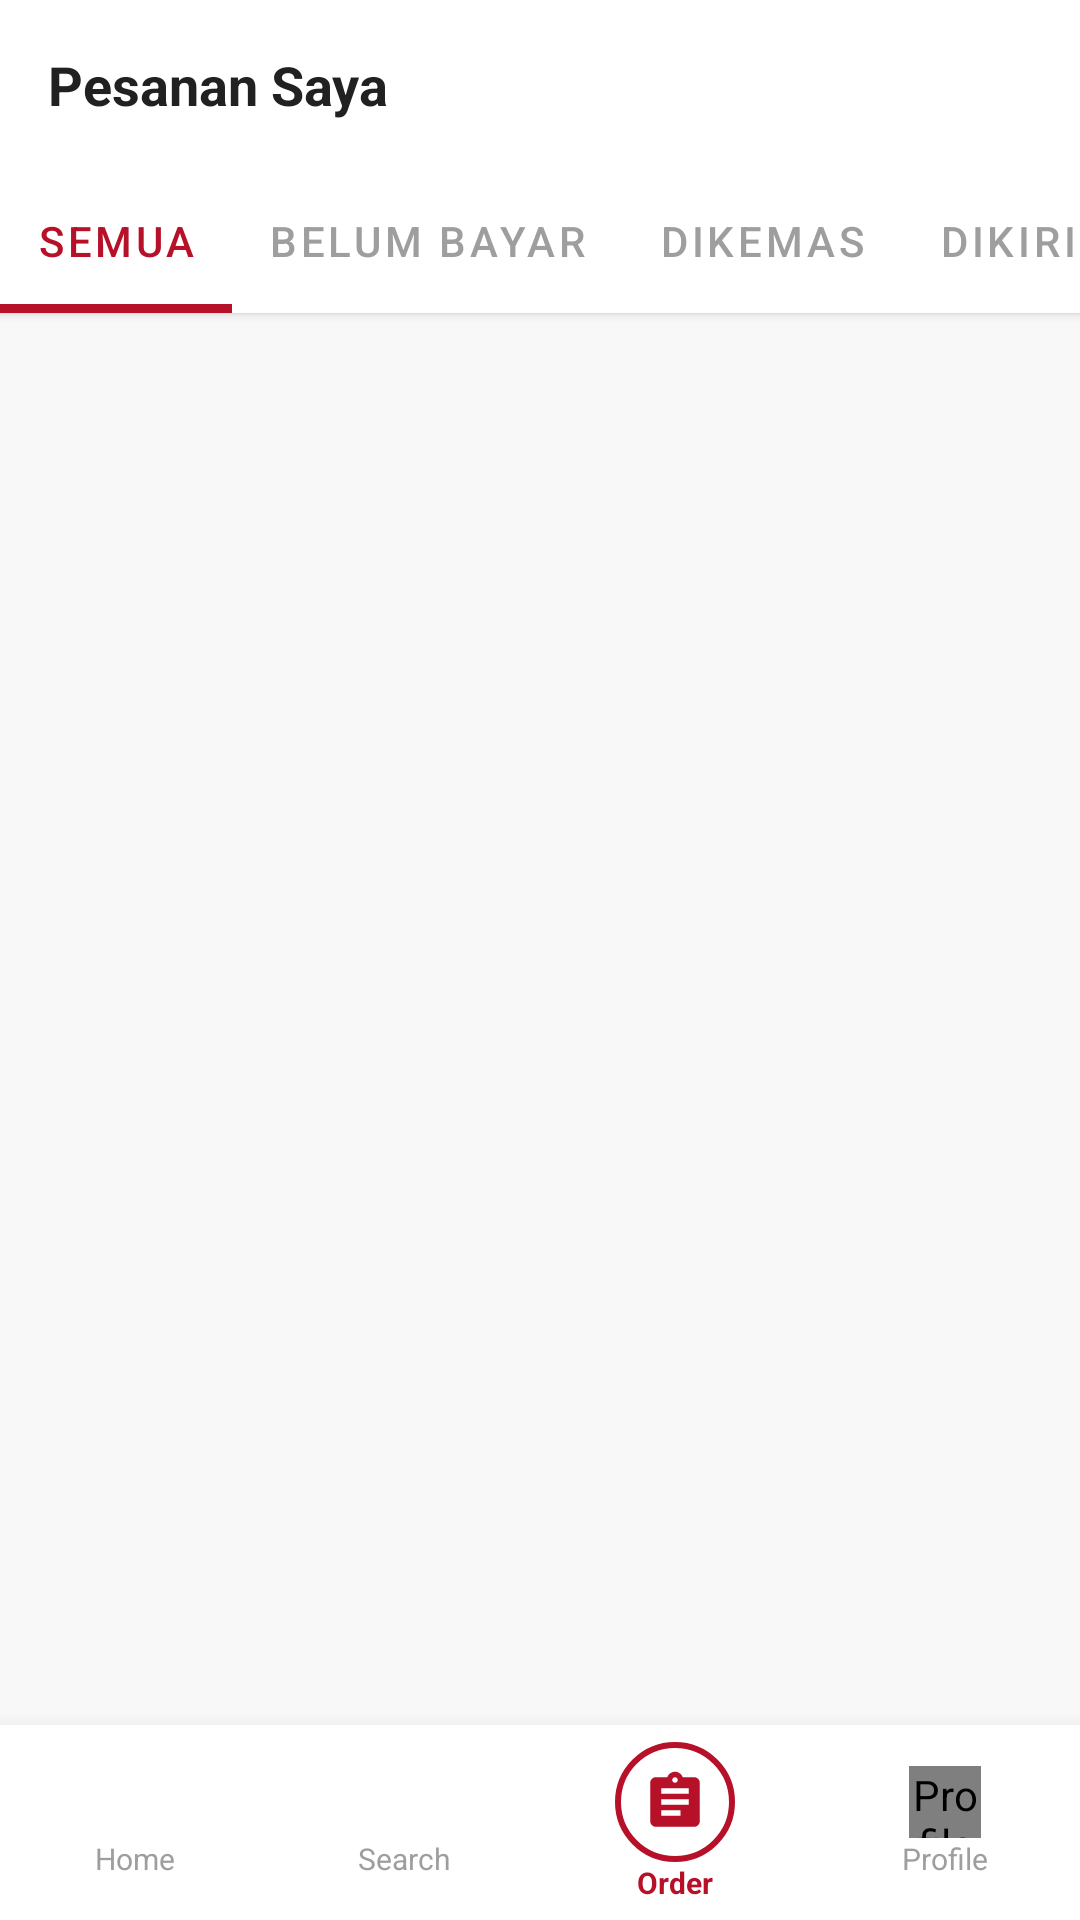

The Android layout XML behind this screen, and the referenced resources:
<!-- AndroidManifest.xml: application theme Theme.PasarUp -->
<!-- res/layout/fragment_pesanan.xml -->
<?xml version="1.0" encoding="utf-8"?>
<androidx.constraintlayout.widget.ConstraintLayout xmlns:android="http://schemas.android.com/apk/res/android"
    xmlns:app="http://schemas.android.com/apk/res-auto"
    xmlns:tools="http://schemas.android.com/tools"
    android:layout_width="match_parent"
    android:layout_height="match_parent"
    android:background="#F8F8F8"
    android:fitsSystemWindows="true"
    tools:context=".pesanan">

    
    <LinearLayout
        android:id="@+id/headerTop"
        android:layout_width="0dp"
        android:layout_height="wrap_content"
        android:background="#FFFFFF"
        android:elevation="2dp"
        android:gravity="center_vertical"
        android:orientation="horizontal"
        android:padding="16dp"
        app:layout_constraintEnd_toEndOf="parent"
        app:layout_constraintStart_toStartOf="parent"
        app:layout_constraintTop_toTopOf="parent">

        <TextView
            android:layout_width="0dp"
            android:layout_height="wrap_content"
            android:layout_weight="1"
            android:text="Pesanan Saya"
            android:textColor="#212121"
            android:textSize="18sp"
            android:textStyle="bold" />

        <ImageView
            android:id="@+id/btnSearchOrder"
            android:layout_width="24dp"
            android:layout_height="24dp"
            android:contentDescription="@string/search_order"
            android:src="@drawable/ic_search_vector"
            app:tint="#B71029" />
    </LinearLayout>

    
    <com.google.android.material.tabs.TabLayout
        android:id="@+id/tabLayout"
        android:layout_width="0dp"
        android:layout_height="wrap_content"
        android:background="#FFFFFF"
        android:elevation="2dp"
        app:layout_constraintEnd_toEndOf="parent"
        app:layout_constraintStart_toStartOf="parent"
        app:layout_constraintTop_toBottomOf="@id/headerTop"
        app:tabIndicatorColor="#B71029"
        app:tabIndicatorHeight="3dp"
        app:tabSelectedTextColor="#B71029"
        app:tabTextColor="#9E9E9E"
        app:tabMode="scrollable"
        app:tabTextAppearance="@android:style/TextAppearance.Widget.TabWidget"
        app:tabRippleColor="@null">

        <com.google.android.material.tabs.TabItem
            android:layout_width="wrap_content"
            android:layout_height="wrap_content"
            android:text="Semua" />

        <com.google.android.material.tabs.TabItem
            android:layout_width="wrap_content"
            android:layout_height="wrap_content"
            android:text="Belum Bayar" />

        <com.google.android.material.tabs.TabItem
            android:layout_width="wrap_content"
            android:layout_height="wrap_content"
            android:text="Dikemas" />

        <com.google.android.material.tabs.TabItem
            android:layout_width="wrap_content"
            android:layout_height="wrap_content"
            android:text="Dikirim" />

        <com.google.android.material.tabs.TabItem
            android:layout_width="wrap_content"
            android:layout_height="wrap_content"
            android:text="Selesai" />

    </com.google.android.material.tabs.TabLayout>

    
    <androidx.recyclerview.widget.RecyclerView
        android:id="@+id/rvOrderList"
        android:layout_width="0dp"
        android:layout_height="0dp"
        app:layout_constraintBottom_toTopOf="@id/bottomNav"
        app:layout_constraintEnd_toEndOf="parent"
        app:layout_constraintStart_toStartOf="parent"
        app:layout_constraintTop_toBottomOf="@id/tabLayout" />

    
    <LinearLayout
        android:id="@+id/bottomNav"
        android:layout_width="0dp"
        android:layout_height="65dp"
        android:background="#FFFFFF"
        android:baselineAligned="false"
        android:elevation="10dp"
        android:gravity="center"
        android:orientation="horizontal"
        app:layout_constraintBottom_toBottomOf="parent"
        app:layout_constraintEnd_toEndOf="parent"
        app:layout_constraintStart_toStartOf="parent">

        
        <LinearLayout
            android:id="@+id/navHome"
            android:layout_width="0dp"
            android:layout_height="match_parent"
            android:layout_weight="1"
            android:gravity="center"
            android:orientation="vertical"
            android:background="?attr/selectableItemBackgroundBorderless"
            tools:ignore="UseCompoundDrawables">

            <ImageView
                android:layout_width="24dp"
                android:layout_height="24dp"
                android:contentDescription="@string/nav_home"
                android:src="@drawable/ic_home"
                app:tint="#9E9E9E" />

            <TextView
                android:layout_width="wrap_content"
                android:layout_height="wrap_content"
                android:text="@string/nav_home"
                android:textColor="#9E9E9E"
                android:textSize="10sp"
                tools:ignore="SmallSp" />
        </LinearLayout>

        
        <LinearLayout
            android:id="@+id/navSearch"
            android:layout_width="0dp"
            android:layout_height="match_parent"
            android:layout_weight="1"
            android:gravity="center"
            android:orientation="vertical"
            android:background="?attr/selectableItemBackgroundBorderless"
            tools:ignore="UseCompoundDrawables">

            <ImageView
                android:layout_width="24dp"
                android:layout_height="24dp"
                android:contentDescription="@string/nav_search"
                android:src="@drawable/ic_search_vector"
                app:tint="#9E9E9E" />

            <TextView
                android:layout_width="wrap_content"
                android:layout_height="wrap_content"
                android:text="@string/nav_search"
                android:textColor="#9E9E9E"
                android:textSize="10sp"
                tools:ignore="SmallSp" />
        </LinearLayout>

        
        <LinearLayout
            android:id="@+id/navOrder"
            android:layout_width="0dp"
            android:layout_height="match_parent"
            android:layout_weight="1"
            android:gravity="center"
            android:orientation="vertical"
            android:background="?attr/selectableItemBackgroundBorderless"
            tools:ignore="UseCompoundDrawables">

            <FrameLayout
                android:layout_width="40dp"
                android:layout_height="40dp"
                android:background="@drawable/circle_outline">

                <ImageView
                    android:layout_width="22dp"
                    android:layout_height="22dp"
                    android:layout_gravity="center"
                    android:contentDescription="@string/nav_order"
                    android:src="@drawable/ic_orders"
                    app:tint="#B71029" />
            </FrameLayout>

            <TextView
                android:layout_width="wrap_content"
                android:layout_height="wrap_content"
                android:text="@string/nav_order"
                android:textColor="#B71029"
                android:textSize="10sp"
                android:textStyle="bold"
                tools:ignore="SmallSp" />
        </LinearLayout>

        
        <LinearLayout
            android:id="@+id/navProfile"
            android:layout_width="0dp"
            android:layout_height="match_parent"
            android:layout_weight="1"
            android:gravity="center"
            android:orientation="vertical"
            android:background="?attr/selectableItemBackgroundBorderless"
            tools:ignore="UseCompoundDrawables">

            <de.hdodenhof.circleimageview.CircleImageView
                android:id="@+id/navProfileImage"
                android:layout_width="24dp"
                android:layout_height="24dp"
                android:layout_gravity="center"
                android:contentDescription="@string/nav_profile"
                android:src="@drawable/ic_profile_placeholder"
                app:civ_border_color="#9E9E9E"
                app:civ_border_width="1dp" />

            <TextView
                android:layout_width="wrap_content"
                android:layout_height="wrap_content"
                android:text="@string/nav_profile"
                android:textColor="#9E9E9E"
                android:textSize="10sp"
                tools:ignore="SmallSp" />
        </LinearLayout>

    </LinearLayout>

</androidx.constraintlayout.widget.ConstraintLayout>
<!-- resources referenced by this layout -->
<resources>
  <!-- drawable circle_outline (drawable) -->
  <?xml version="1.0" encoding="utf-8"?>
  <shape xmlns:android="http://schemas.android.com/apk/res/android"
      android:shape="oval">
      <stroke
          android:width="2dp"
          android:color="#B71029" />
      <solid android:color="@android:color/transparent" />
  </shape>
  <!-- drawable ic_orders (drawable) -->
  <vector xmlns:android="http://schemas.android.com/apk/res/android"
      android:width="24dp"
      android:height="24dp"
      android:viewportWidth="24"
      android:viewportHeight="24">
      <path
          android:fillColor="#000000"
          android:pathData="M19,3h-4.18C14.4,1.84,13.3,1,12,1S9.6,1.84,9.18,3H5C3.9,3,3,3.9,3,5v14c0,1.1,0.9,2,2,2h14c1.1,0,2,-0.9,2,-2V5C21,3.9,20.1,3,19,3zM12,3c0.55,0,1,0.45,1,1s-0.45,1,-1,1s-1,-0.45,-1,-1S11.45,3,12,3zM14,17H7v-2h7V17zM17,13H7v-2h10V13zM17,9H7V7h10V9z" />
  </vector>
  <string name="nav_home">Home</string>
  <string name="nav_order">Order</string>
  <string name="nav_profile">Profile</string>
  <string name="nav_search">Search</string>
  <string name="search_order">Cari Pesanan</string>
  <style name="Theme.PasarUp" parent="Theme.MaterialComponents.DayNight.NoActionBar">
          
          <item name="colorPrimary">@color/primary</item>
          <item name="colorPrimaryVariant">@color/primary_dark</item>
          <item name="colorOnPrimary">@color/white</item>
          
          <item name="colorSecondary">@color/primary_light</item>
          <item name="colorSecondaryVariant">@color/primary_dark</item>
          <item name="colorOnSecondary">@color/black</item>
          
          <item name="android:statusBarColor">?attr/colorPrimaryVariant</item>
          
      </style>
  <color name="primary">#B71029</color>
  <color name="primary_dark">#8E0C20</color>
  <color name="white">#FFFFFFFF</color>
  <color name="primary_light">#D32F45</color>
  <color name="black">#FF000000</color>
</resources>
